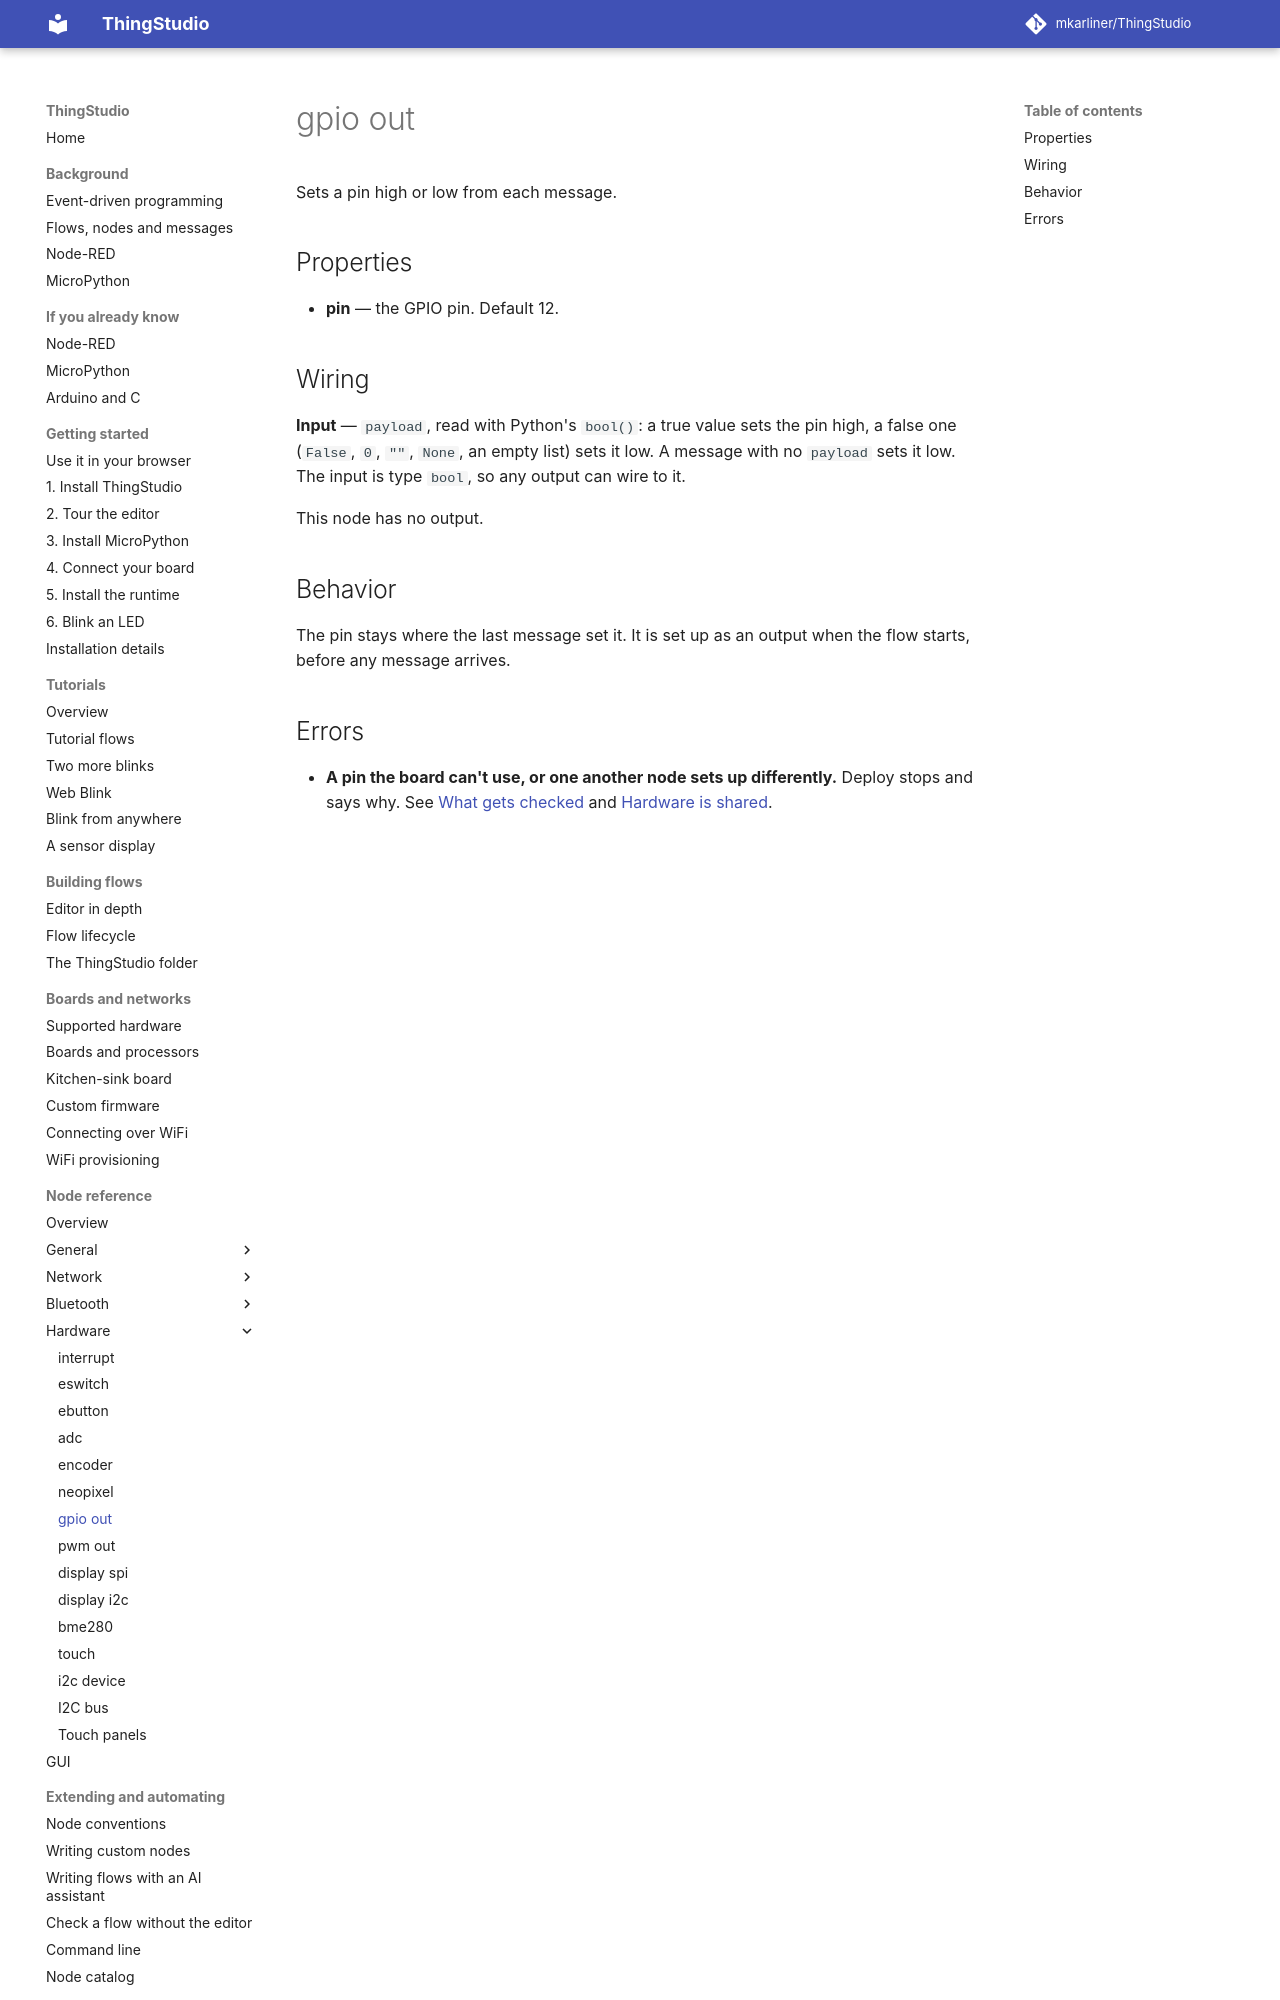

repository: mkarliner/ThingStudio · page: nodes/gpio-out/index.html · generator: mkdocs

# gpio out

Sets a pin high or low from each message.

## Properties

- **pin** — the GPIO pin. Default 12.

## Wiring

**Input** — `payload`, read with Python's `bool()`: a true value sets the pin high, a false one (`False`, `0`,
`""`, `None`, an empty list) sets it low. A message with no `payload` sets it low. The input is type `bool`, so any
output can wire to it.

This node has no output.

## Behavior

The pin stays where the last message set it. It is set up as an output when the flow starts, before any message
arrives.
